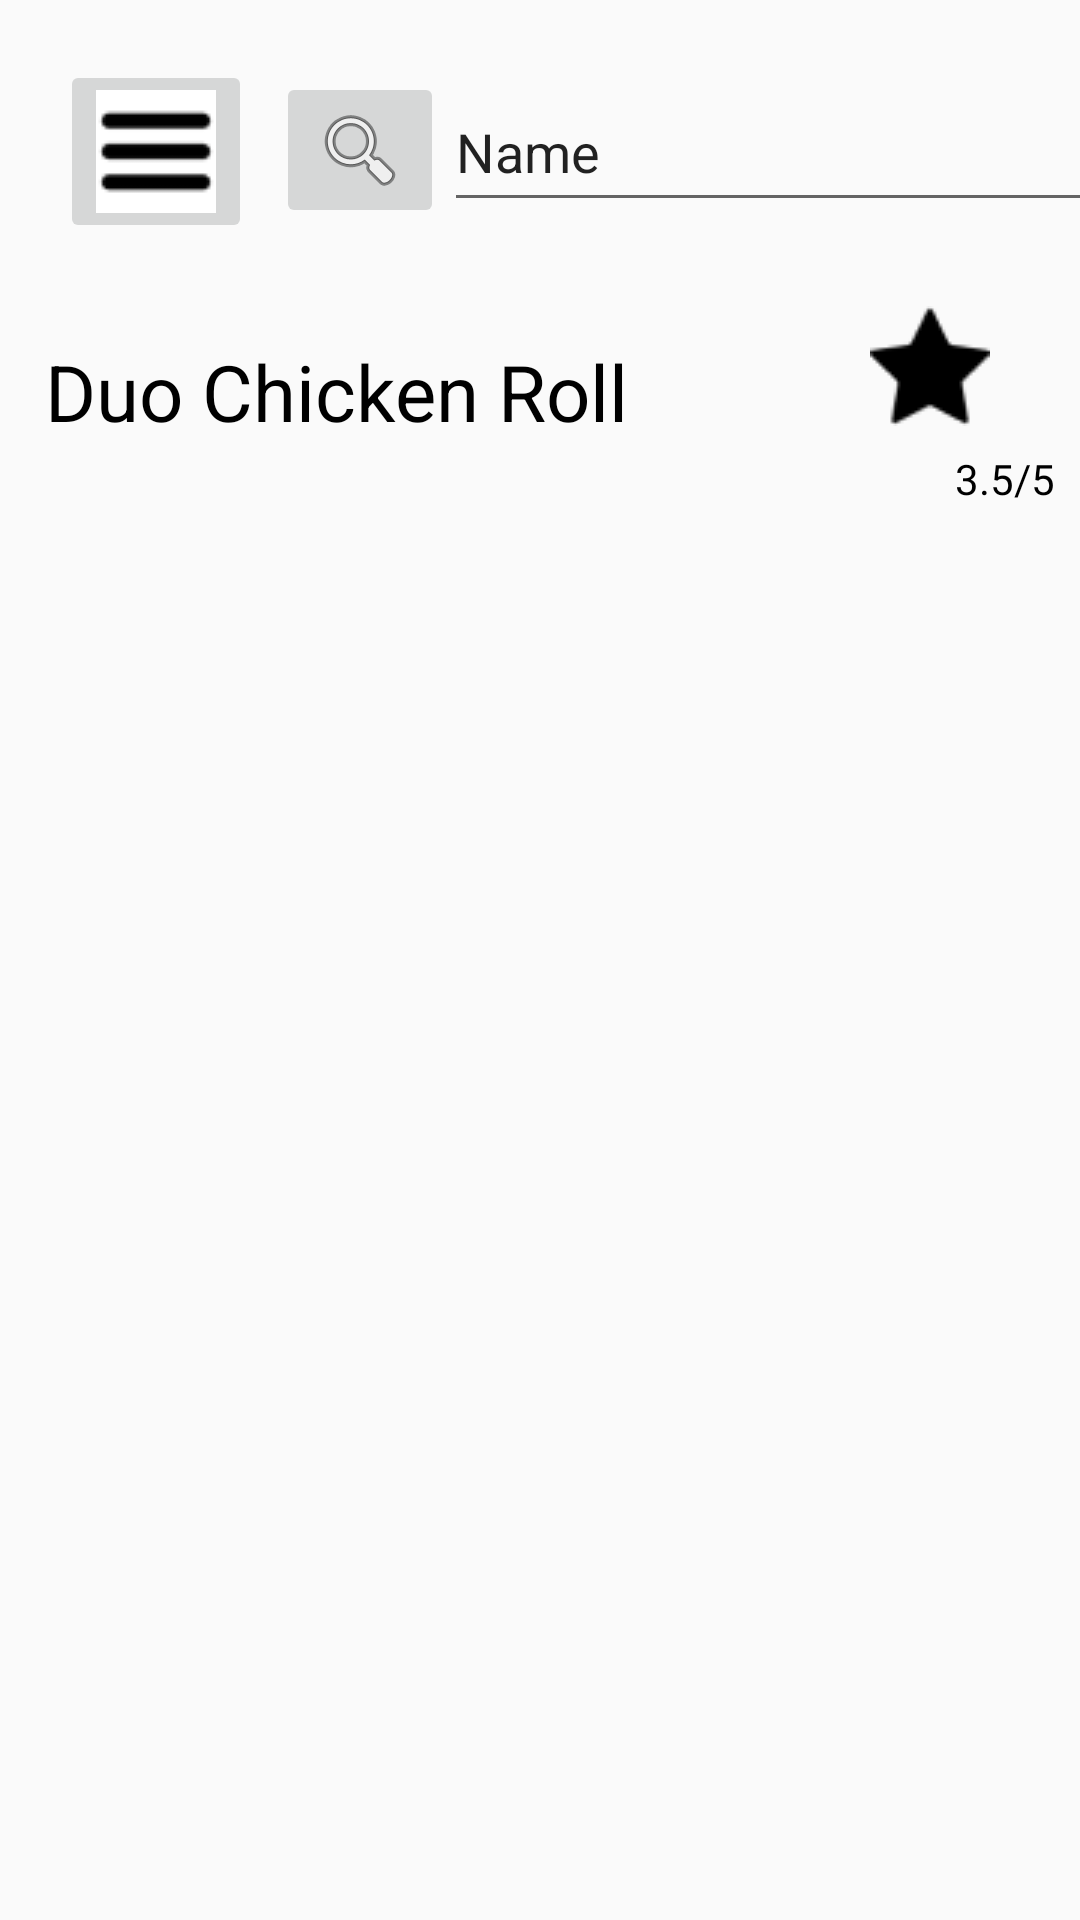

Layout XML and referenced resources for this Android screen:
<!-- AndroidManifest.xml: application theme Theme.LoginRegistro -->
<!-- res/layout/activity_comentario.xml -->
<?xml version="1.0" encoding="utf-8"?>
<androidx.constraintlayout.widget.ConstraintLayout xmlns:android="http://schemas.android.com/apk/res/android"
    xmlns:app="http://schemas.android.com/apk/res-auto"
    xmlns:tools="http://schemas.android.com/tools"
    android:layout_width="match_parent"
    android:layout_height="match_parent"
    tools:context=".ComentarioActivity">

    <ImageButton
        android:id="@+id/imageButton15"
        android:layout_width="wrap_content"
        android:layout_height="wrap_content"
        android:layout_marginStart="20dp"
        android:layout_marginTop="20dp"
        app:layout_constraintStart_toStartOf="parent"
        app:layout_constraintTop_toTopOf="parent"
        app:srcCompat="@drawable/img_5" />

    <ImageButton
        android:id="@+id/imageButton16"
        android:layout_width="wrap_content"
        android:layout_height="wrap_content"
        android:layout_marginStart="8dp"
        android:layout_marginTop="24dp"
        app:layout_constraintStart_toEndOf="@+id/imageButton15"
        app:layout_constraintTop_toTopOf="parent"
        app:srcCompat="@android:drawable/ic_menu_search" />

    <EditText
        android:id="@+id/editTextText3"
        android:layout_width="240dp"
        android:layout_height="50dp"
        android:layout_marginTop="24dp"
        android:ems="10"
        android:inputType="text"
        android:text="Name"
        app:layout_constraintStart_toEndOf="@+id/imageButton16"
        app:layout_constraintTop_toTopOf="parent" />

    <TextView
        android:id="@+id/lblNombrePlato"
        android:layout_width="260dp"
        android:layout_height="wrap_content"
        android:layout_marginTop="32dp"
        android:text="Duo Chicken Roll"
        android:textColor="@color/black"
        android:textSize="26sp"
        app:layout_constraintEnd_toStartOf="@+id/imageView3"
        app:layout_constraintStart_toStartOf="parent"
        app:layout_constraintTop_toBottomOf="@+id/imageButton15" />

    <ImageView
        android:id="@+id/imageView3"
        android:layout_width="wrap_content"
        android:layout_height="wrap_content"
        android:layout_marginTop="28dp"
        android:layout_marginEnd="30dp"
        app:layout_constraintEnd_toEndOf="parent"
        app:layout_constraintTop_toBottomOf="@+id/editTextText3"
        app:srcCompat="@drawable/img_3" />

    <TextView
        android:id="@+id/textView7"
        android:layout_width="wrap_content"
        android:layout_height="wrap_content"
        android:layout_marginStart="310dp"
        android:layout_marginTop="8dp"
        android:text="3.5/5"
        android:textColor="@color/black"
        app:layout_constraintEnd_toEndOf="parent"
        app:layout_constraintStart_toStartOf="parent"
        app:layout_constraintTop_toBottomOf="@+id/imageView3" />

    <androidx.recyclerview.widget.RecyclerView
        android:id="@+id/rvComentarios"
        android:layout_width="360dp"
        android:layout_height="453dp"
        app:layout_constraintEnd_toEndOf="parent"
        app:layout_constraintStart_toStartOf="parent"
        app:layout_constraintTop_toBottomOf="@+id/textView7" />

    <Button
        android:id="@+id/btnComentar"
        android:layout_width="wrap_content"
        android:layout_height="wrap_content"
        android:layout_marginTop="16dp"
        android:text="Comentar"
        app:layout_constraintEnd_toEndOf="parent"
        app:layout_constraintStart_toStartOf="parent"
        app:layout_constraintTop_toBottomOf="@+id/rvComentarios" />

</androidx.constraintlayout.widget.ConstraintLayout>
<!-- resources referenced by this layout -->
<resources>
  <!-- drawable img_3: png bitmap (drawable, 769 bytes) -->
  <!-- drawable img_5: png bitmap (drawable, 552 bytes) -->
  <style name="Theme.LoginRegistro" parent="Base.Theme.LoginRegistro" />
  <style name="Base.Theme.LoginRegistro" parent="Theme.AppCompat.Light.NoActionBar">
          
          
      </style>
  <!-- not gathered from this repository: default colours our renderer supplied (Android Studio template values) -->
  <color name="black">#FF000000</color>
</resources>
